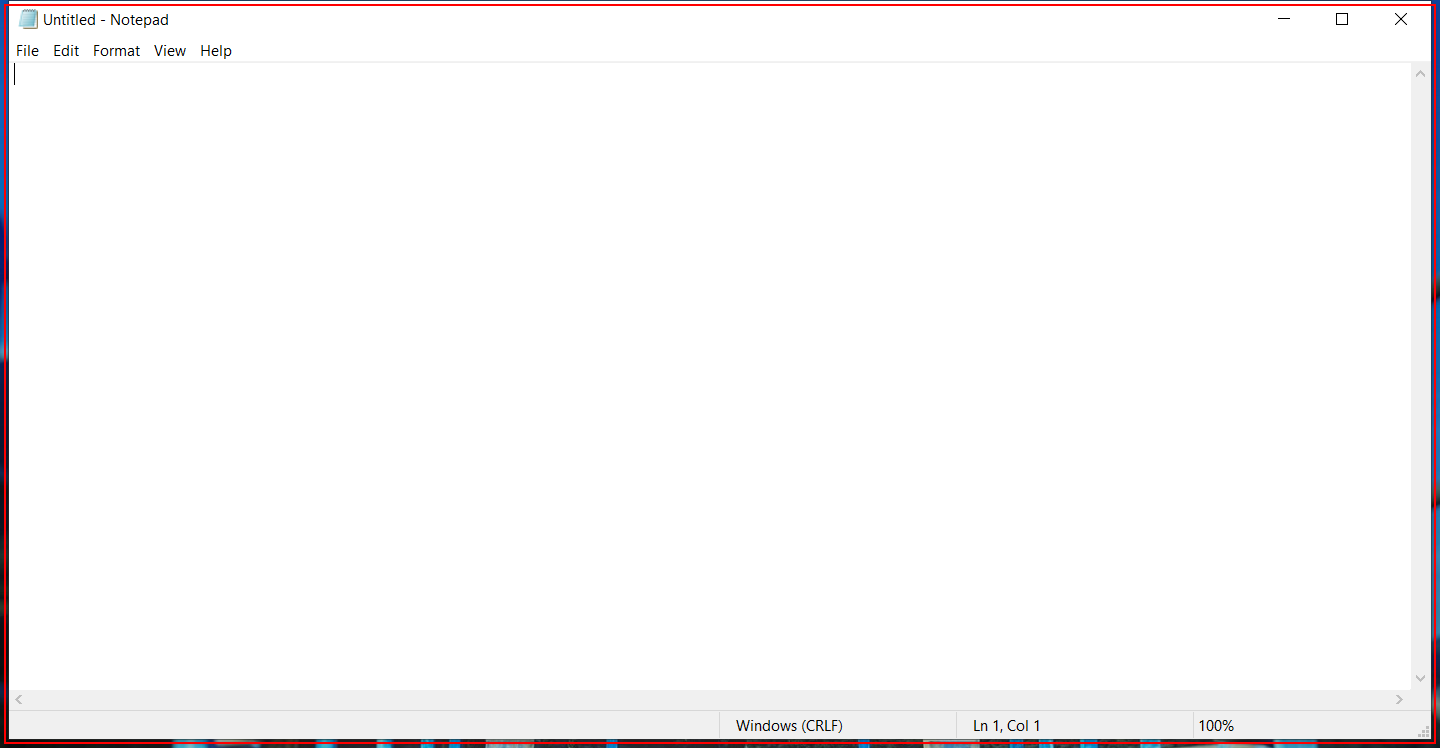
Workflow: NotepadRecording

Step 1: Open 'notepad.exe Untitled' on the element in window 'Untitled - Notepad' (notepad.exe)

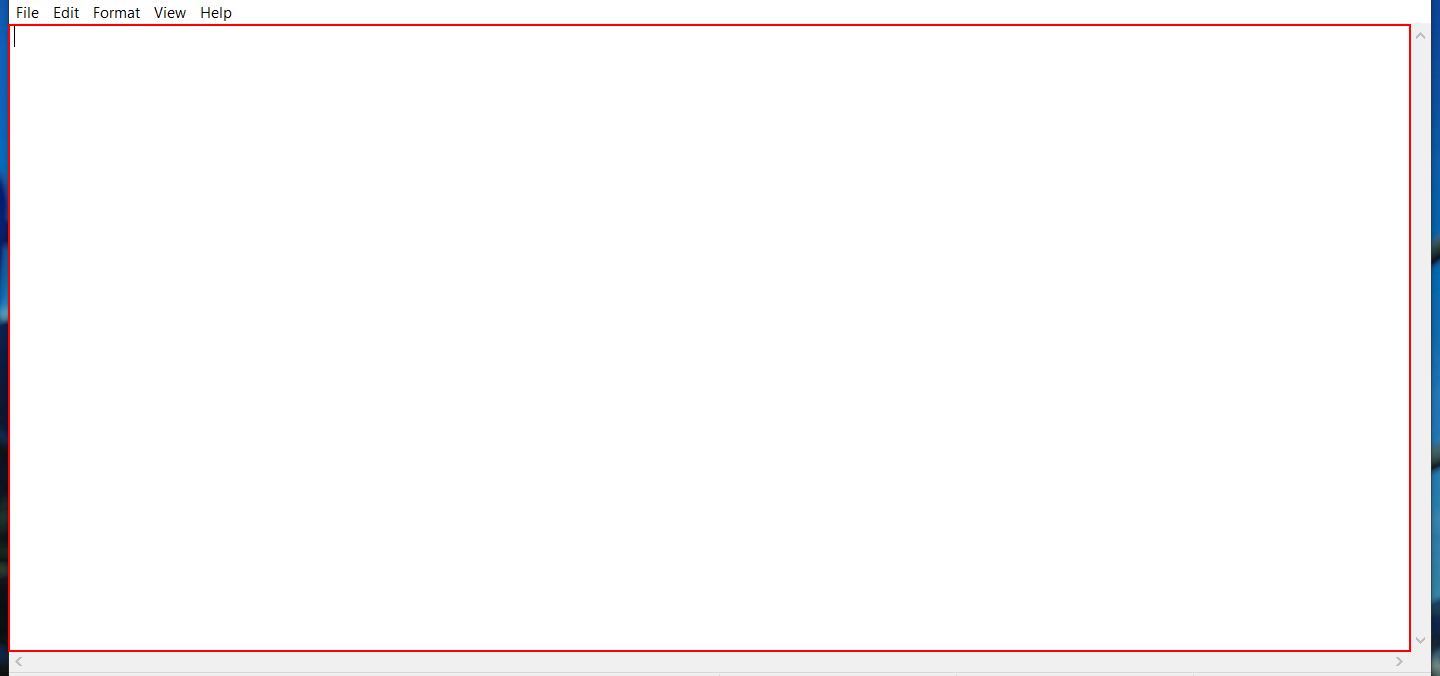
Step 2: type "NotepadRecording" into the editable text 'Text Editor'

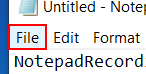
Step 3: click on the menu item 'File'

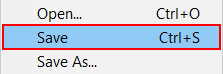
Step 4: click on 'menu item  Save Ctrl+S'

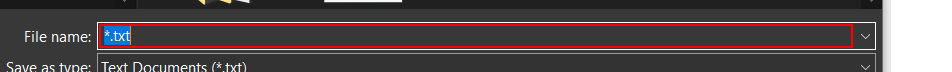
Step 5: type "NotepadRecording.txt"